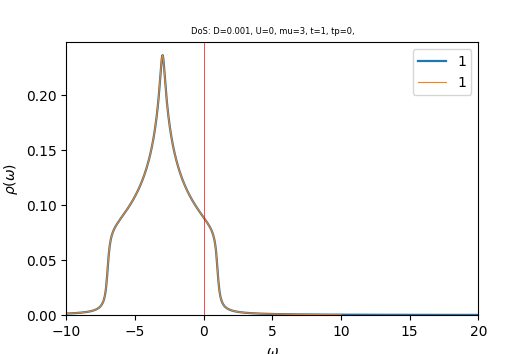

Data behind this chart, as committed beside it:
w	up_1	down_1	cumul_up_1	cumul_down_1	
-10	0.001319	0.0003045	0	0
-9.963	0.001339	0.0003064	5.02038e-05	1.14901e-05
-9.925	0.001359	0.0003083	0.0001012	2.30523e-05
-9.887	0.00138	0.0003103	0.0001529	3.46873e-05
-9.85	0.001401	0.0003122	0.0002054	4.63959e-05
-9.812	0.001423	0.0003142	0.0002588	5.81787e-05
-9.775	0.001445	0.0003162	0.000313	7.00366e-05
-9.738	0.001468	0.0003182	0.0003681	8.19701e-05
-9.7	0.001492	0.0003203	0.000424	9.39801e-05
-9.662	0.001516	0.0003223	0.0004809	0.0001061
-9.625	0.001541	0.0003244	0.0005387	0.0001182
-9.588	0.001567	0.0003265	0.0005974	0.0001305
-9.55	0.001593	0.0003286	0.0006572	0.0001428
-9.512	0.001621	0.0003308	0.000718	0.0001552
-9.475	0.001649	0.0003329	0.0007798	0.0001677
-9.438	0.001677	0.0003351	0.0008427	0.0001803
-9.4	0.001707	0.0003373	0.0009067	0.0001929
-9.363	0.001738	0.0003396	0.0009719	0.0002056
-9.325	0.001769	0.0003418	0.001038	0.0002185
-9.287	0.001802	0.0003441	0.001106	0.0002314
-9.25	0.001835	0.0003464	0.001175	0.0002444
-9.213	0.00187	0.0003487	0.001245	0.0002574
-9.175	0.001906	0.0003511	0.001316	0.0002706
-9.137	0.001943	0.0003534	0.001389	0.0002838
-9.1	0.001981	0.0003558	0.001463	0.0002972
-9.062	0.002021	0.0003583	0.001539	0.0003106
-9.025	0.002062	0.0003607	0.001617	0.0003242
-8.988	0.002105	0.0003632	0.001695	0.0003378
-8.95	0.002149	0.0003657	0.001776	0.0003515
-8.912	0.002195	0.0003682	0.001858	0.0003653
-8.875	0.002242	0.0003708	0.001942	0.0003792
-8.838	0.002291	0.0003734	0.002028	0.0003932
-8.8	0.002343	0.000376	0.002116	0.0004073
-8.762	0.002396	0.0003786	0.002206	0.0004215
-8.725	0.002452	0.0003813	0.002298	0.0004358
-8.688	0.00251	0.000384	0.002392	0.0004502
-8.65	0.00257	0.0003867	0.002488	0.0004647
-8.613	0.002633	0.0003895	0.002587	0.0004793
-8.575	0.002699	0.0003922	0.002688	0.000494
-8.537	0.002768	0.0003951	0.002792	0.0005088
-8.5	0.00284	0.0003979	0.002899	0.0005237
-8.463	0.002916	0.0004008	0.003008	0.0005388
-8.425	0.002995	0.0004037	0.00312	0.0005539
-8.387	0.003079	0.0004067	0.003236	0.0005692
-8.35	0.003167	0.0004096	0.003355	0.0005845
-8.312	0.003259	0.0004127	0.003477	0.0006
-8.275	0.003357	0.0004157	0.003603	0.0006156
-8.238	0.00346	0.0004188	0.003732	0.0006313
-8.2	0.003569	0.0004219	0.003866	0.0006471
-8.162	0.003685	0.0004251	0.004005	0.0006631
-8.125	0.003808	0.0004283	0.004147	0.0006791
-8.088	0.003939	0.0004315	0.004295	0.0006953
-8.05	0.004079	0.0004348	0.004448	0.0007116
-8.012	0.004228	0.0004381	0.004607	0.000728
-7.975	0.004388	0.0004414	0.004771	0.0007446
-7.938	0.00456	0.0004448	0.004942	0.0007613
-7.9	0.004745	0.0004483	0.00512	0.0007781
-7.862	0.004945	0.0004517	0.005306	0.000795
-7.825	0.005162	0.0004552	0.005499	0.0008121
-7.787	0.005398	0.0004588	0.005702	0.0008293
... 741 more rows
